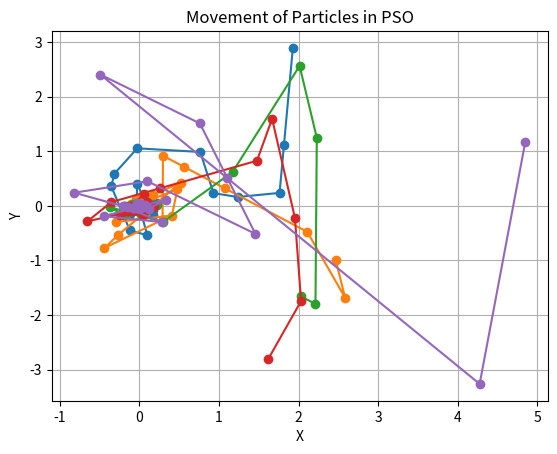

Reproduce this figure in Python.
import random
import matplotlib.pyplot as plt


class Particle:
    def __init__(self, dimensions):
        self.position = [random.uniform(-5, 5) for _ in range(dimensions)]  # Начальная позиция частицы
        self.velocity = [random.uniform(-1, 1) for _ in range(dimensions)]  # Начальная скорость частицы
        self.best_position = self.position[:]  # Лучшая позиция частицы
        self.best_score = float('inf')  # Лучший результат (по умолчанию считаем, что функция оценки минимизируется)


def fitness_function(x):
    # Пример функции оценки (сфера)
    return sum(xi ** 2 for xi in x)


def update_velocity(particle, global_best_position, inertia=0.5, cognitive_weight=1, social_weight=2):
    for i in range(len(particle.velocity)):
        # Вычисление новой скорости частицы
        cognitive_velocity = cognitive_weight * random.random() * (particle.best_position[i] - particle.position[i])
        social_velocity = social_weight * random.random() * (global_best_position[i] - particle.position[i])
        new_velocity = inertia * particle.velocity[i] + cognitive_velocity + social_velocity
        particle.velocity[i] = new_velocity


def update_position(particle):
    # Обновление позиции частицы на основе скорости
    for i in range(len(particle.position)):
        particle.position[i] += particle.velocity[i]


def pso(num_particles, dimensions, num_iterations):
    swarm = [Particle(dimensions) for _ in range(num_particles)]  # Инициализация частиц
    global_best_position = [float('inf')] * dimensions
    global_best_score = float('inf')

    positions_history = [[] for _ in range(num_particles)]  # Сохраняем историю положений для визуализации

    for _ in range(num_iterations):
        for idx, particle in enumerate(swarm):
            positions_history[idx].append(particle.position[:])
            score = fitness_function(particle.position)
            if score < particle.best_score:
                particle.best_score = score
                particle.best_position = particle.position[:]
            if score < global_best_score:
                global_best_score = score
                global_best_position = particle.position[:]

        for particle in swarm:
            update_velocity(particle, global_best_position)
            update_position(particle)

    return global_best_position, global_best_score, positions_history


if __name__ == "__main__":
    dimensions = 2  # Количество измерений (параметров)
    num_particles = 5  # Количество частиц
    num_iterations = 100  # Количество итераций

    best_position, best_score, positions_history = pso(num_particles, dimensions, num_iterations)

    # Визуализация движения точек на координатной плоскости
    for positions in positions_history:
        x = [pos[0] for pos in positions]
        y = [pos[1] for pos in positions]
        plt.plot(x, y, marker='o')

    plt.xlabel('X')
    plt.ylabel('Y')
    plt.title('Movement of Particles in PSO')
    plt.grid(True)
    plt.show()

    print("Best Position:", best_position)
    print("Best Score:", best_score)
